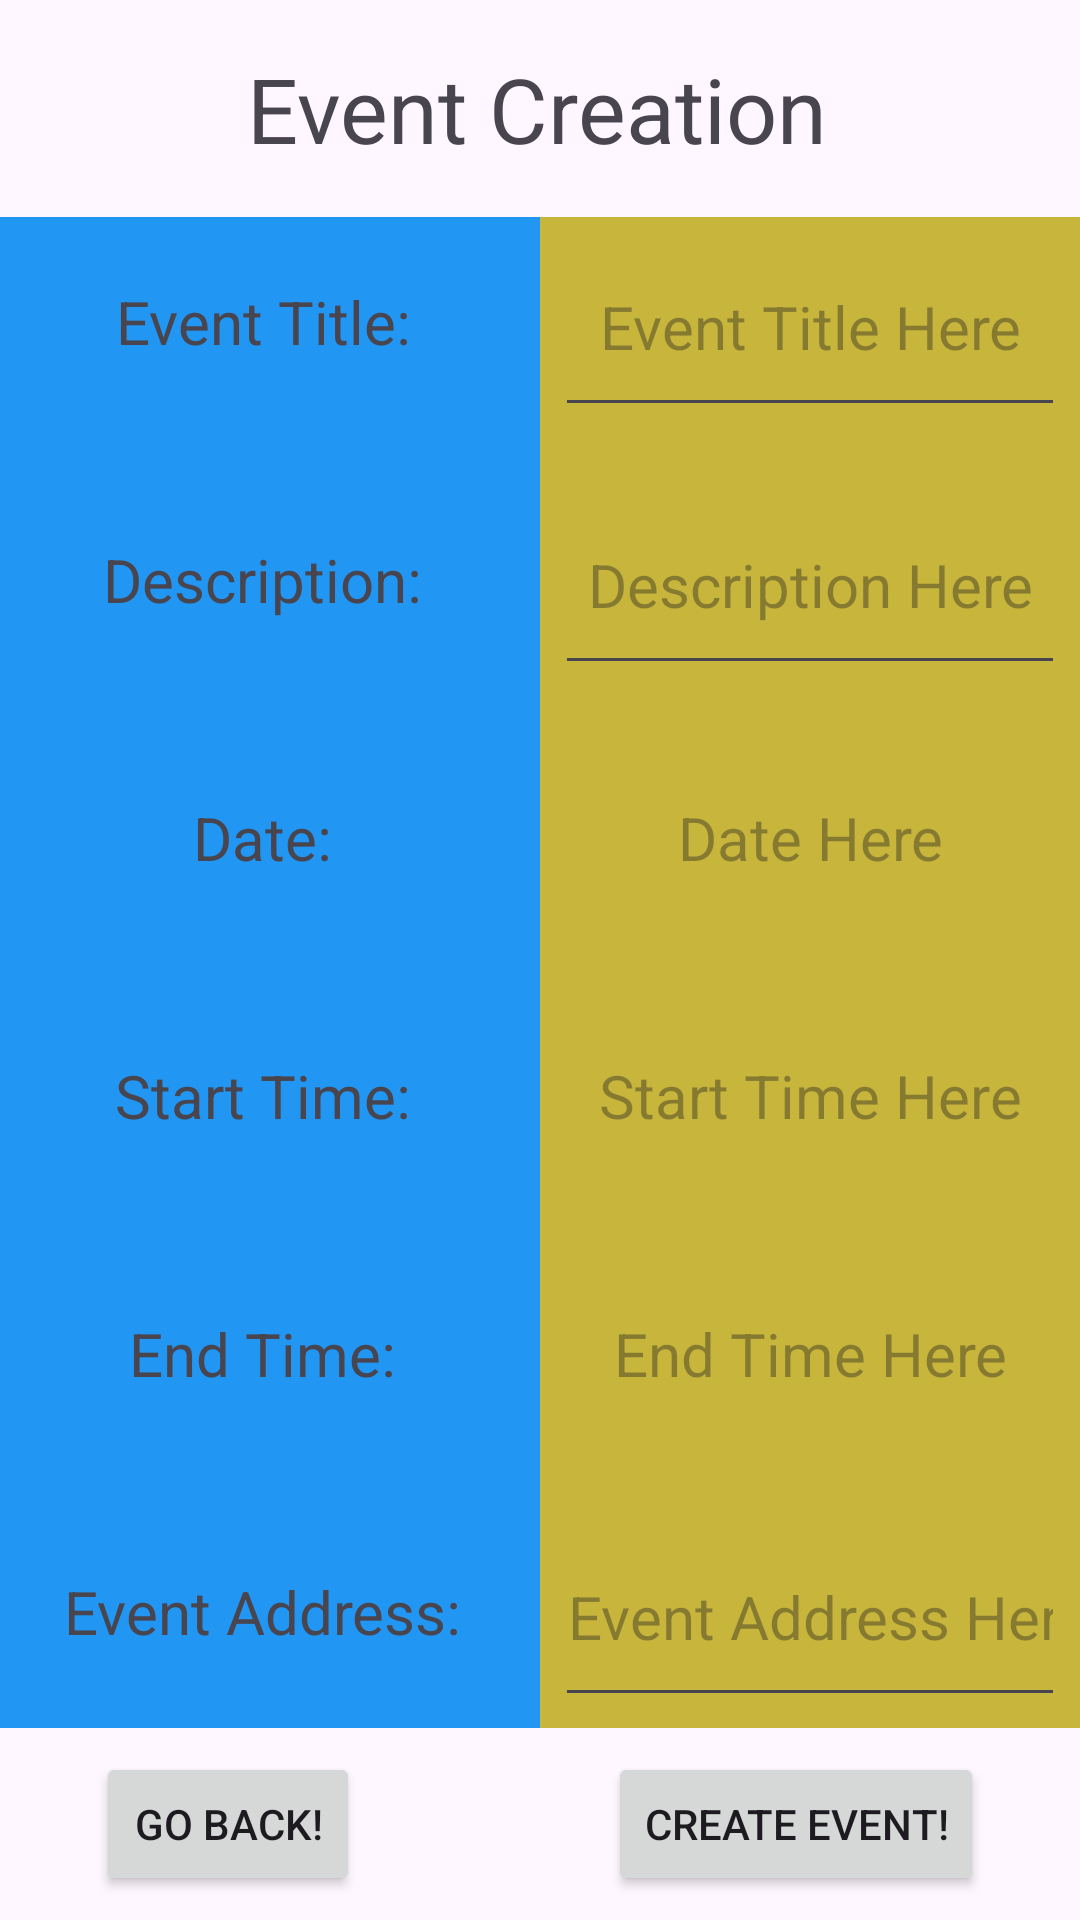

Reconstruct the res/layout file that produces this screen, plus the resources it refers to.
<!-- AndroidManifest.xml: application theme Theme.User_Interface_Login_Page -->
<!-- res/layout/activity_event_registration_page.xml -->
<?xml version="1.0" encoding="utf-8"?>
<androidx.constraintlayout.widget.ConstraintLayout xmlns:android="http://schemas.android.com/apk/res/android"
    xmlns:app="http://schemas.android.com/apk/res-auto"
    xmlns:tools="http://schemas.android.com/tools"
    android:id="@+id/main"
    android:layout_width="match_parent"
    android:layout_height="match_parent"
    tools:context=".EventRegistrationPage">

    <TextView
        android:id="@+id/headerEventCreation"
        android:layout_width="wrap_content"
        android:layout_height="wrap_content"
        android:layout_marginTop="16sp"
        android:text="Event Creation"
        android:textSize="30sp"
        app:layout_constraintBottom_toTopOf="@+id/linearLayoutLeft"
        app:layout_constraintEnd_toEndOf="parent"
        app:layout_constraintHorizontal_bias="0.495"
        app:layout_constraintStart_toStartOf="parent"
        app:layout_constraintTop_toTopOf="parent" />

    
    <LinearLayout
        android:id="@+id/linearLayoutLeft"
        android:layout_width="0sp"
        android:layout_height="0sp"
        android:layout_marginTop="16sp"
        android:layout_marginBottom="8sp"
        android:background="#2196F3"
        android:orientation="vertical"
        app:layout_constraintBottom_toTopOf="@+id/createButtonEvent"
        app:layout_constraintEnd_toStartOf="@+id/linearLayoutRight"
        app:layout_constraintStart_toStartOf="parent"
        app:layout_constraintTop_toBottomOf="@+id/headerEventCreation"
        app:layout_constraintWidth_percent="0.5">

        

        <TextView
            android:id="@+id/eventTitleText"
            android:layout_width="match_parent"
            android:layout_height="70sp"
            android:gravity="center"
            android:text="Event Title: "
            android:textSize="20sp" />

        <TextView
            android:id="@+id/descriptionText"
            android:layout_width="match_parent"
            android:layout_height="70sp"
            android:layout_marginTop="@dimen/default_top_margin"
            android:gravity="center"
            android:text="Description: "
            android:textSize="20sp" />

        <TextView
            android:id="@+id/dateText"
            android:layout_width="match_parent"
            android:layout_height="70sp"
            android:layout_marginTop="@dimen/default_top_margin"
            android:gravity="center"
            android:text="Date: "
            android:textSize="20sp" />

        <TextView
            android:id="@+id/startTimeText"
            android:layout_width="match_parent"
            android:layout_height="70sp"
            android:layout_marginTop="@dimen/default_top_margin"
            android:gravity="center"
            android:text="Start Time: "
            android:textSize="20sp" />

        <TextView
            android:id="@+id/endTimeText"
            android:layout_width="match_parent"
            android:layout_height="70sp"
            android:layout_marginTop="@dimen/default_top_margin"
            android:gravity="center"
            android:text="End Time: "
            android:textSize="20sp" />

        <TextView
            android:id="@+id/eventAddressText"
            android:layout_width="match_parent"
            android:layout_height="70sp"
            android:layout_marginTop="@dimen/default_top_margin"
            android:gravity="center"
            android:text="Event Address: "
            android:textSize="20sp" />

        <TextView
            android:id="@+id/eventRegistrationType"
            android:layout_width="match_parent"
            android:layout_height="70sp"
            android:layout_marginTop="@dimen/default_top_margin"
            android:gravity="center"
            android:text="Registration Type: "
            android:textSize="20sp" />
    </LinearLayout>

    
    <LinearLayout
        android:id="@+id/linearLayoutRight"
        android:layout_width="0sp"
        android:layout_height="0sp"
        android:layout_marginTop="16sp"
        android:layout_marginBottom="8sp"
        android:background="#C7B53C"
        android:orientation="vertical"
        app:layout_constraintBottom_toTopOf="@+id/createButtonEvent"
        app:layout_constraintEnd_toEndOf="parent"
        app:layout_constraintStart_toEndOf="@+id/linearLayoutLeft"
        app:layout_constraintTop_toBottomOf="@+id/headerEventCreation"
        app:layout_constraintWidth_percent="0.5">

        

        <EditText
            android:id="@+id/eventTitleET"
            android:layout_width="match_parent"
            android:layout_height="70sp"
            android:layout_marginHorizontal="@dimen/default_margin_sign_up_fields"
            android:ems="10"
            android:gravity="center"
            android:hint="Event Title Here"
            android:inputType="text"
            android:textSize="20sp" />

        <EditText
            android:id="@+id/descriptionET"
            android:layout_width="match_parent"
            android:layout_height="70sp"
            android:layout_marginHorizontal="@dimen/default_margin_sign_up_fields"
            android:layout_marginTop="@dimen/default_top_margin"
            android:ems="10"
            android:gravity="center"
            android:hint="Description Here"
            android:inputType="text"
            android:textSize="20sp" />

        <TextView
            android:id="@+id/dateET"
            android:layout_width="match_parent"
            android:layout_height="70sp"
            android:layout_marginHorizontal="@dimen/default_margin_sign_up_fields"
            android:layout_marginTop="@dimen/default_top_margin"
            android:ems="10"
            android:gravity="center"
            android:hint="Date Here"
            android:inputType="text"
            android:textSize="20sp" />

        <TextView
            android:id="@+id/startTimeET"
            android:layout_width="match_parent"
            android:layout_height="70sp"
            android:layout_marginHorizontal="@dimen/default_margin_sign_up_fields"
            android:layout_marginTop="@dimen/default_top_margin"
            android:ems="10"
            android:gravity="center"
            android:hint="Start Time Here"
            android:inputType="text"
            android:textSize="20sp" />

        <TextView
            android:id="@+id/endTimeET"
            android:layout_width="match_parent"
            android:layout_height="70sp"
            android:layout_marginHorizontal="@dimen/default_margin_sign_up_fields"
            android:layout_marginTop="@dimen/default_top_margin"
            android:ems="10"
            android:gravity="center"
            android:hint="End Time Here"
            android:inputType="text"
            android:textSize="20sp" />

        <EditText
            android:id="@+id/eventAddressET"
            android:layout_width="match_parent"
            android:layout_height="70sp"
            android:layout_marginHorizontal="@dimen/default_margin_sign_up_fields"
            android:layout_marginTop="@dimen/default_top_margin"
            android:ems="10"
            android:gravity="center"
            android:hint="Event Address Here"
            android:inputType="text"
            android:textSize="20sp" />

        <CheckBox
            android:id="@+id/checkBoxManual"
            android:layout_width="match_parent"
            android:layout_height="70sp"
            android:layout_marginTop="@dimen/default_top_margin"
            android:layout_marginStart="8sp"
            android:text="Auto-Registration" />

        











    </LinearLayout>

    <Button
        android:id="@+id/createButtonEvent"
        android:layout_width="wrap_content"
        android:layout_height="wrap_content"
        android:layout_marginEnd="32sp"
        android:layout_marginBottom="8sp"
        android:text="Create Event!"
        app:layout_constraintBottom_toBottomOf="parent"
        app:layout_constraintEnd_toEndOf="parent" />

    <Button
        android:id="@+id/backButtonEvent"
        android:layout_width="wrap_content"
        android:layout_height="wrap_content"
        android:layout_marginStart="32sp"
        android:layout_marginBottom="8sp"
        android:text="Go Back!"
        app:layout_constraintBottom_toBottomOf="parent"
        app:layout_constraintStart_toStartOf="parent" />

</androidx.constraintlayout.widget.ConstraintLayout>
<!-- resources referenced by this layout -->
<resources>
  <dimen name="default_margin_sign_up_fields">5sp</dimen>
  <dimen name="default_top_margin">16sp</dimen>
  <style name="Theme.User_Interface_Login_Page" parent="Base.Theme.User_Interface_Login_Page" />
  <style name="Base.Theme.User_Interface_Login_Page" parent="Theme.Material3.DayNight.NoActionBar">
          
          
      </style>
</resources>
